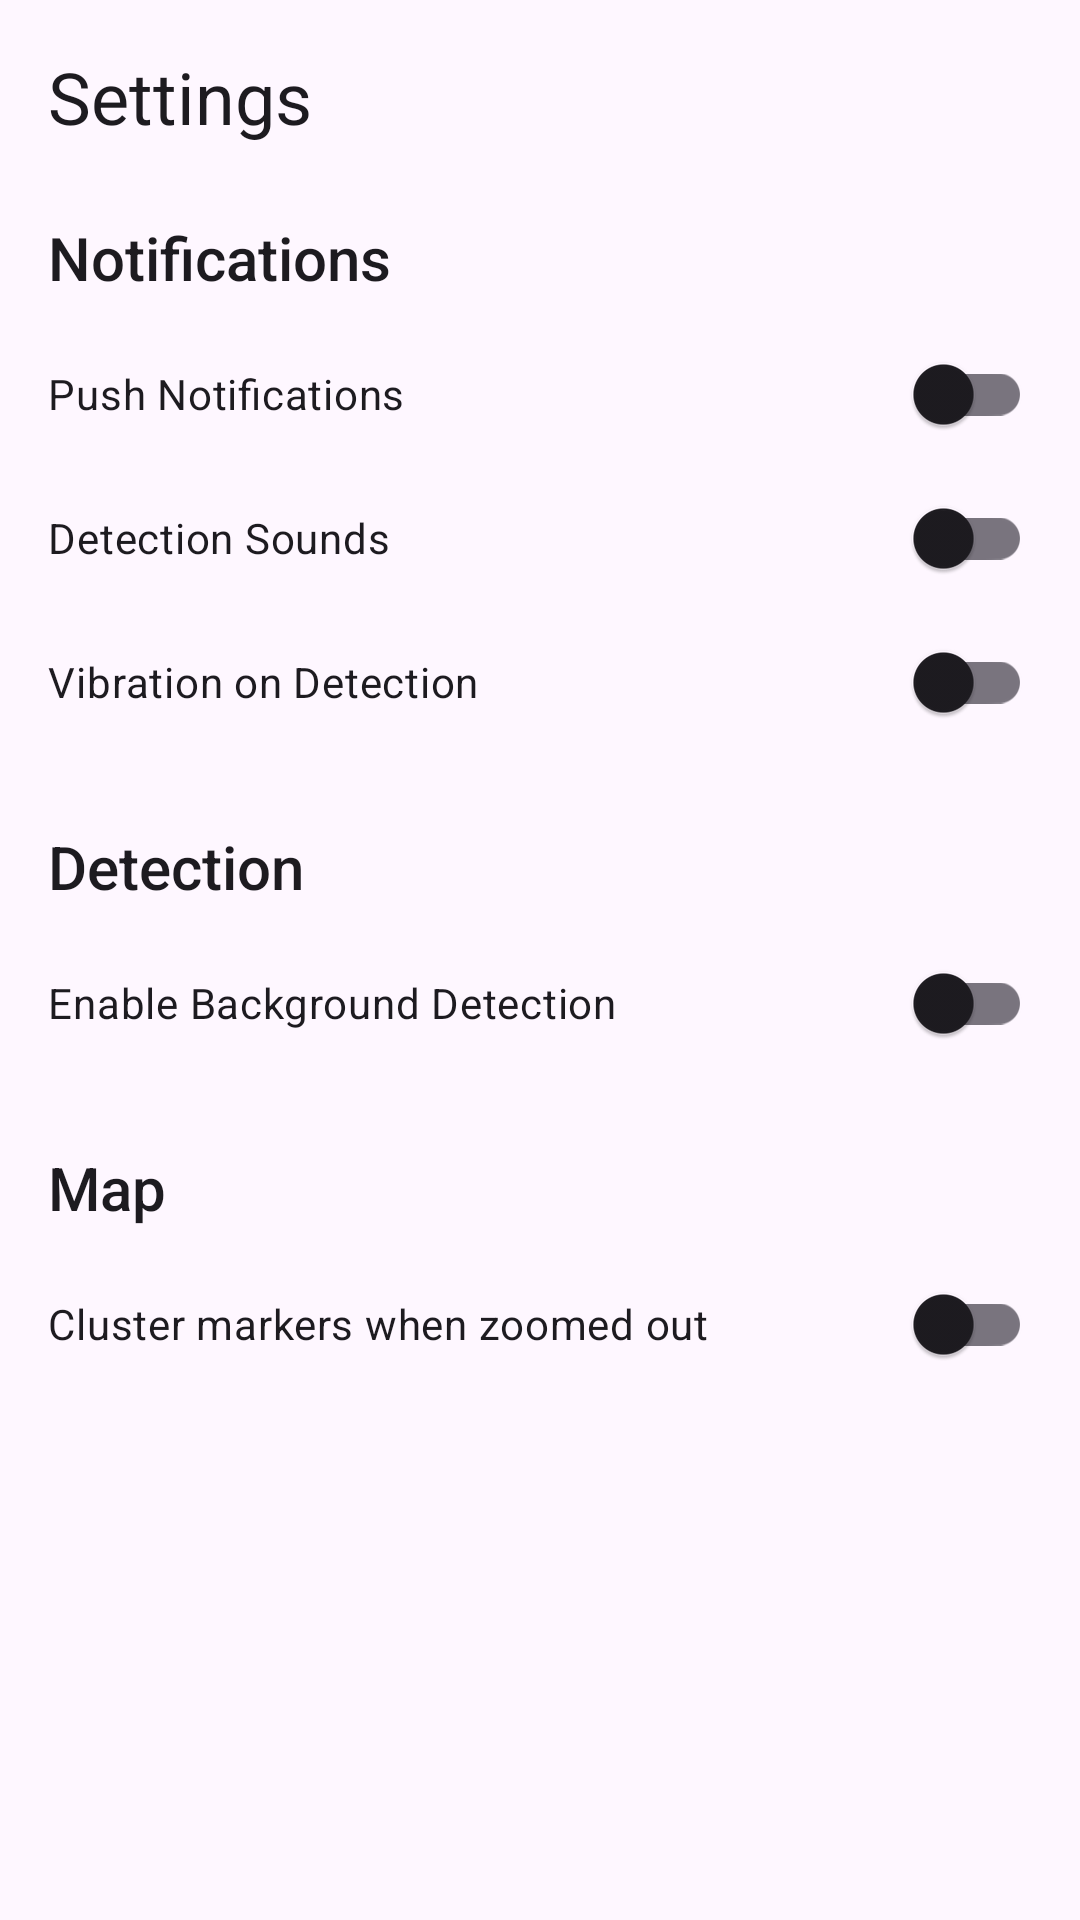

Write the Android layout XML for this screen, with the resource values it uses.
<!-- AndroidManifest.xml: application theme Theme.SpeedBreakerDetector -->
<!-- res/layout/fragment_settings.xml -->
<?xml version="1.0" encoding="utf-8"?>
<androidx.constraintlayout.widget.ConstraintLayout xmlns:android="http://schemas.android.com/apk/res/android"
    xmlns:app="http://schemas.android.com/apk/res-auto"
    xmlns:tools="http://schemas.android.com/tools"
    android:layout_width="match_parent"
    android:layout_height="match_parent"
    tools:context=".ui.SettingsFragment"
    android:padding="16dp">

    
    <TextView
        android:id="@+id/title_settings"
        android:layout_width="wrap_content"
        android:layout_height="wrap_content"
        android:text="Settings"
        android:textAppearance="@style/TextAppearance.AppCompat.Headline"
        app:layout_constraintStart_toStartOf="parent"
        app:layout_constraintTop_toTopOf="parent" />

    
    <TextView
        android:id="@+id/header_notifications"
        android:layout_width="wrap_content"
        android:layout_height="wrap_content"
        android:layout_marginTop="24dp"
        android:text="Notifications"
        android:textAppearance="@style/TextAppearance.AppCompat.Title"
        app:layout_constraintStart_toStartOf="parent"
        app:layout_constraintTop_toBottomOf="@id/title_settings" />

    <com.google.android.material.switchmaterial.SwitchMaterial
        android:id="@+id/switch_push_notifications"
        android:layout_width="0dp"
        android:layout_height="wrap_content"
        android:layout_marginTop="8dp"
        android:text="Push Notifications"
        app:layout_constraintEnd_toEndOf="parent"
        app:layout_constraintStart_toStartOf="parent"
        app:layout_constraintTop_toBottomOf="@id/header_notifications" />

    <com.google.android.material.switchmaterial.SwitchMaterial
        android:id="@+id/switch_detection_sounds"
        android:layout_width="0dp"
        android:layout_height="wrap_content"
        android:text="Detection Sounds"
        app:layout_constraintEnd_toEndOf="parent"
        app:layout_constraintStart_toStartOf="parent"
        app:layout_constraintTop_toBottomOf="@id/switch_push_notifications" />

    <com.google.android.material.switchmaterial.SwitchMaterial
        android:id="@+id/switch_vibration"
        android:layout_width="0dp"
        android:layout_height="wrap_content"
        android:text="Vibration on Detection"
        app:layout_constraintEnd_toEndOf="parent"
        app:layout_constraintStart_toStartOf="parent"
        app:layout_constraintTop_toBottomOf="@id/switch_detection_sounds" />

    
    <TextView
        android:id="@+id/header_detection"
        android:layout_width="wrap_content"
        android:layout_height="wrap_content"
        android:layout_marginTop="24dp"
        android:text="Detection"
        android:textAppearance="@style/TextAppearance.AppCompat.Title"
        app:layout_constraintStart_toStartOf="parent"
        app:layout_constraintTop_toBottomOf="@id/switch_vibration" />

    <com.google.android.material.switchmaterial.SwitchMaterial
        android:id="@+id/switch_background_detection"
        android:layout_width="0dp"
        android:layout_height="wrap_content"
        android:layout_marginTop="8dp"
        android:text="Enable Background Detection"
        app:layout_constraintEnd_toEndOf="parent"
        app:layout_constraintStart_toStartOf="parent"
        app:layout_constraintTop_toBottomOf="@id/header_detection" />

    


    
    <TextView
        android:id="@+id/header_map"
        android:layout_width="wrap_content"
        android:layout_height="wrap_content"
        android:layout_marginTop="24dp"
        android:text="Map"
        android:textAppearance="@style/TextAppearance.AppCompat.Title"
        app:layout_constraintStart_toStartOf="parent"
        app:layout_constraintTop_toBottomOf="@id/switch_background_detection" />

    <com.google.android.material.switchmaterial.SwitchMaterial
        android:id="@+id/switch_cluster_markers"
        android:layout_width="0dp"
        android:layout_height="wrap_content"
        android:layout_marginTop="8dp"
        android:text="Cluster markers when zoomed out"
        app:layout_constraintEnd_toEndOf="parent"
        app:layout_constraintStart_toStartOf="parent"
        app:layout_constraintTop_toBottomOf="@id/header_map" />


</androidx.constraintlayout.widget.ConstraintLayout>
<!-- resources referenced by this layout -->
<resources>
  <style name="Theme.SpeedBreakerDetector" parent="Theme.Material3.DayNight.NoActionBar">
          <item name="colorPrimary">@color/my_primary</item>
          <item name="colorOnPrimary">@color/white</item>
          <item name="colorSecondary">@color/my_secondary</item>
          <item name="colorOnSecondary">@color/black</item>
  
          
          <item name="colorPrimaryContainer">@color/my_primary</item>
          <item name="colorSecondaryContainer">@color/my_secondary</item>
          <item name="android:statusBarColor">@color/my_primary</item>
          <item name="android:navigationBarColor">@color/my_primary</item>
      </style>
  <color name="my_primary">#232526</color>
  <color name="white">#FFFFFFFF</color>
  <color name="my_secondary">#485563</color>
  <color name="black">#FF000000</color>
</resources>
